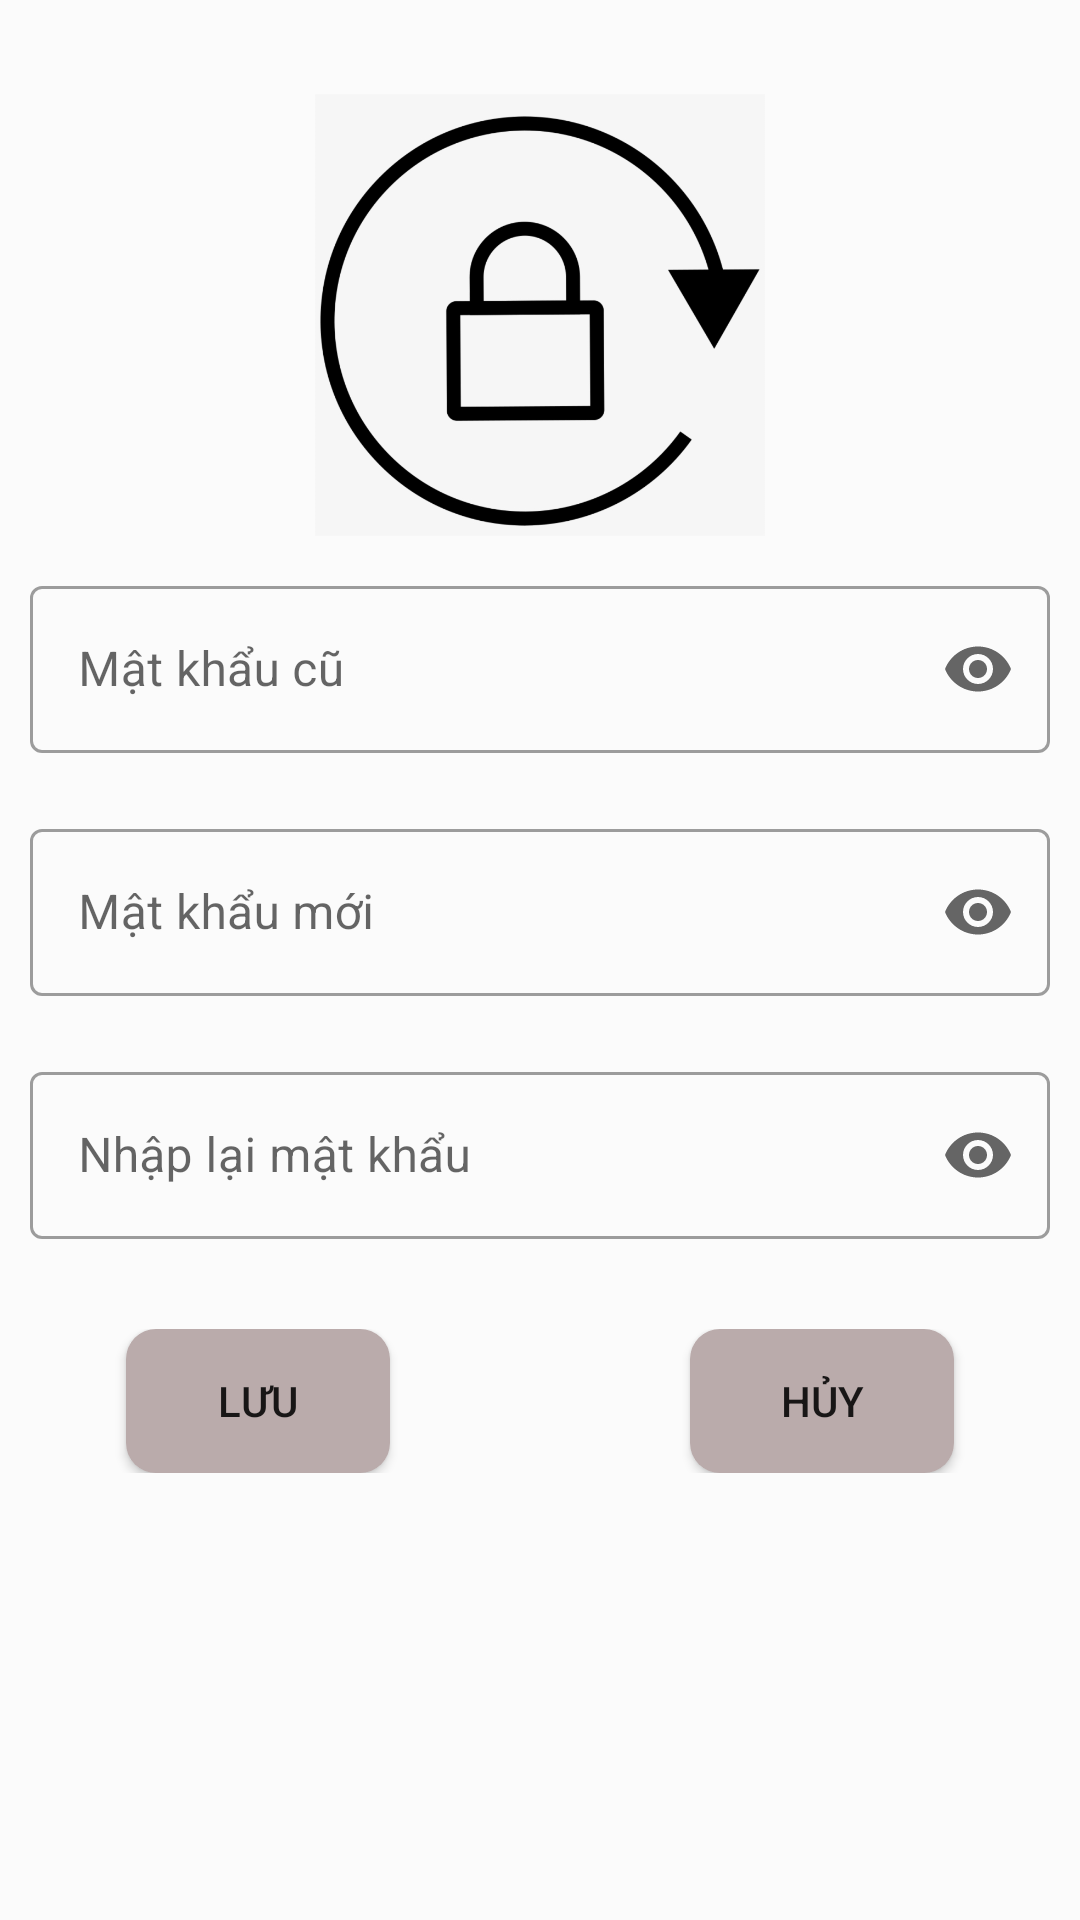

Android layout source for this screen:
<!-- AndroidManifest.xml: application theme Theme.Duanmaunhuonghvph29406 -->
<!-- res/layout/fragment_thay_doi_mk.xml -->
<?xml version="1.0" encoding="utf-8"?>
<LinearLayout xmlns:android="http://schemas.android.com/apk/res/android"
    xmlns:tools="http://schemas.android.com/tools"
    android:layout_width="match_parent"
    android:layout_height="match_parent"
    xmlns:app="http://schemas.android.com/apk/res-auto"
    android:orientation="vertical"
    android:background="#FBFBFB"
    tools:context=".Fragment.fragment_thayDoiMk">

    
    <ImageView
        android:background="@null"
        android:layout_marginTop="30dp"
        android:layout_gravity="center"
        android:layout_width="150dp"
        android:layout_height="150dp"
        android:src="@drawable/img"/>
    <com.google.android.material.textfield.TextInputLayout
        android:hint="Mật khẩu cũ"
        android:layout_marginTop="30dp"
        android:layout_margin="10dp"
        style="@style/Widget.MaterialComponents.TextInputLayout.OutlinedBox"
        android:layout_width="match_parent"
        app:endIconMode="password_toggle"
        android:layout_height="wrap_content">
        <com.google.android.material.textfield.TextInputEditText
            android:id="@+id/old_pass"
            android:inputType="textPassword"
            android:layout_width="match_parent"
            android:layout_height="match_parent"/>
    </com.google.android.material.textfield.TextInputLayout>
    <com.google.android.material.textfield.TextInputLayout
        android:hint="Mật khẩu mới"
        android:layout_marginTop="30dp"
        android:layout_margin="10dp"
        style="@style/Widget.MaterialComponents.TextInputLayout.OutlinedBox"
        android:layout_width="match_parent"
        app:endIconMode="password_toggle"
        android:layout_height="wrap_content">
        <com.google.android.material.textfield.TextInputEditText
            android:id="@+id/newPass"
            android:inputType="textPassword"
            android:layout_width="match_parent"
            android:layout_height="match_parent"/>
    </com.google.android.material.textfield.TextInputLayout>
    <com.google.android.material.textfield.TextInputLayout
        android:hint="Nhập lại mật khẩu"
        android:layout_marginTop="30dp"
        android:layout_margin="10dp"
        style="@style/Widget.MaterialComponents.TextInputLayout.OutlinedBox"
        android:layout_width="match_parent"
        app:endIconMode="password_toggle"
        android:layout_height="wrap_content">
        <com.google.android.material.textfield.TextInputEditText
            android:id="@+id/repass"
            android:inputType="textPassword"
            android:layout_width="match_parent"
            android:layout_height="match_parent"/>
    </com.google.android.material.textfield.TextInputLayout>
    <LinearLayout
        android:layout_marginTop="20dp"
        android:gravity="center"
        android:layout_width="match_parent"
        android:layout_height="wrap_content"
        android:orientation="horizontal"
        >
        <Button
            android:id="@+id/btn_save"
            android:layout_marginRight="50dp"
            android:text="Lưu"
            android:layout_gravity="start"
            android:layout_width="wrap_content"
            android:layout_height="wrap_content"
            android:background="@drawable/buttom_backgroup"/>
        <Button
            android:id="@+id/btn_cancel"
            android:layout_marginLeft="50dp"
            android:text="Hủy"
            android:layout_width="wrap_content"
            android:layout_height="wrap_content"
            android:background="@drawable/buttom_backgroup"/>


    </LinearLayout>

</LinearLayout>
<!-- resources referenced by this layout -->
<resources>
  <!-- drawable buttom_backgroup (drawable) -->
  <?xml version="1.0" encoding="utf-8"?>
  <selector xmlns:android="http://schemas.android.com/apk/res/android">
      <item android:state_pressed="true"
          android:drawable="@drawable/custom_buttom_click"/>
      <item android:drawable="@drawable/custom_butom"/>
  </selector>
  <!-- drawable img: png bitmap (drawable, 66835 bytes) -->
  <style name="Theme.Duanmaunhuonghvph29406" parent="Theme.MaterialComponents.DayNight.NoActionBar.Bridge">
          
          <item name="colorPrimary">@color/purple_500</item>
          <item name="colorPrimaryVariant">@color/purple_700</item>
          <item name="colorOnPrimary">@color/white</item>
          
          <item name="colorSecondary">@color/teal_200</item>
          <item name="colorSecondaryVariant">@color/teal_700</item>
          <item name="colorOnSecondary">@color/black</item>
          
          <item name="android:statusBarColor">?attr/colorPrimaryVariant</item>
          
      </style>
  <!-- drawable custom_buttom_click (drawable) -->
  <?xml version="1.0" encoding="utf-8"?>
  <shape android:shape="rectangle" xmlns:android="http://schemas.android.com/apk/res/android">
      <solid android:color="#DA1E1E"/>
      <corners android:radius="10dp"/>
  </shape>
  <!-- drawable custom_butom (drawable) -->
  <?xml version="1.0" encoding="utf-8"?>
  <shape xmlns:android="http://schemas.android.com/apk/res/android">
   <solid android:color="#BAABAB"/>
      <corners android:radius="10dp"/>
  </shape>
  <!-- not gathered from this repository: default colours our renderer supplied (Android Studio template values) -->
  <color name="purple_500">#FF6200EE</color>
  <color name="purple_700">#FF3700B3</color>
  <color name="teal_200">#FF03DAC5</color>
  <color name="teal_700">#FF018786</color>
  <color name="black">#FF000000</color>
  <color name="white">#FFFFFFFF</color>
</resources>
